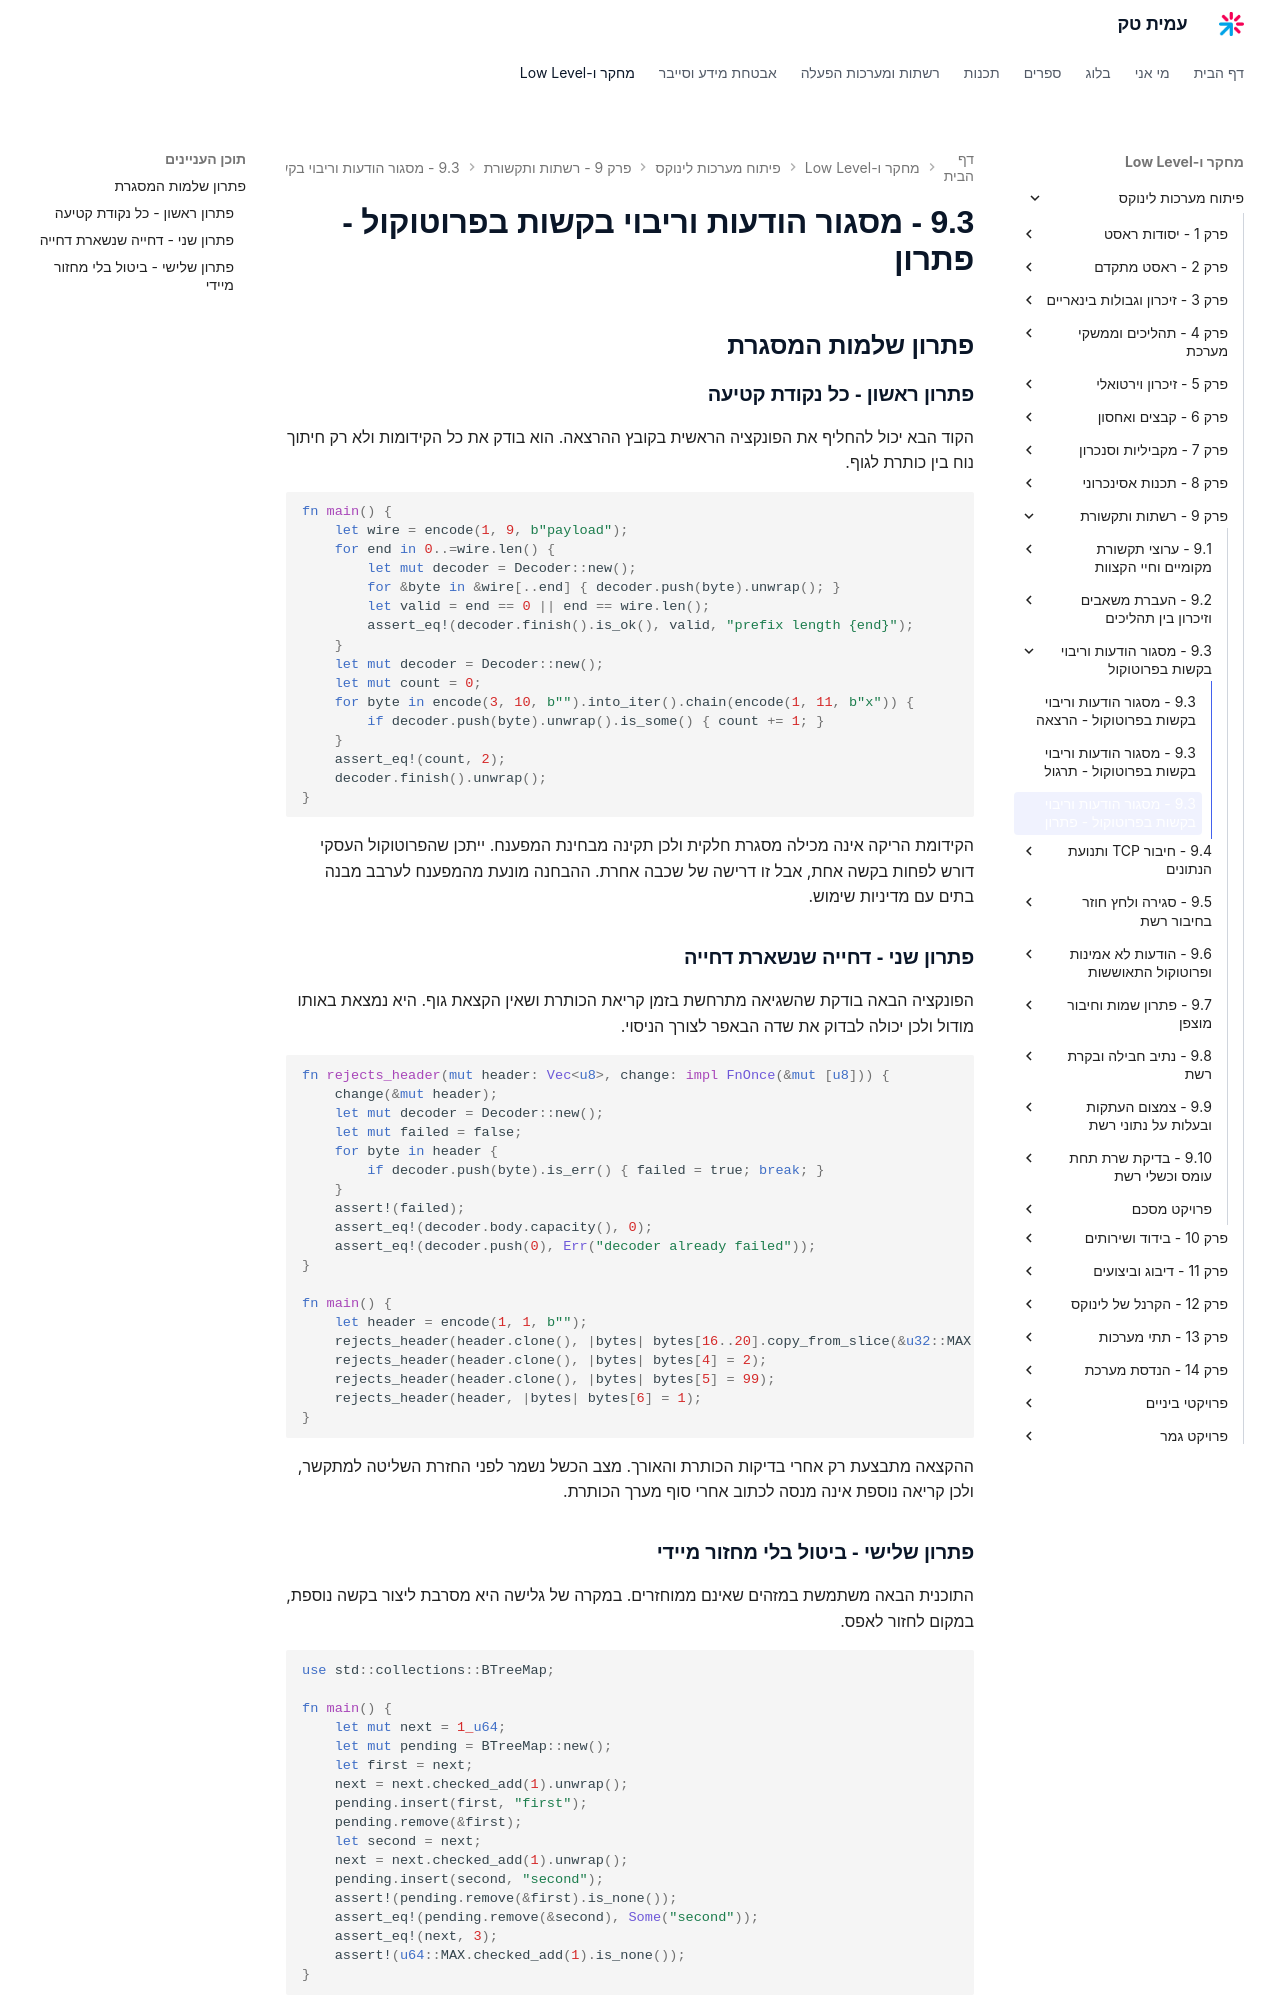

repository: AmitPinchasi/amittech · page: פיתוח-מערכות-לינוקס/9 - רשתות ותקשורת/9.3 - מסגור הודעות וריבוי בקשות בפרוטוקול/9.3 - מסגור הודעות וריבוי בקשות בפרוטוקול - פתרון/index.html · generator: mkdocs

## פתרון שלמות המסגרת

### פתרון ראשון - כל נקודת קטיעה

הקוד הבא יכול להחליף את הפונקציה הראשית בקובץ ההרצאה. הוא בודק את כל הקידומות ולא רק חיתוך נוח בין כותרת לגוף.

```rust
fn main() {
    let wire = encode(1, 9, b"payload");
    for end in 0..=wire.len() {
        let mut decoder = Decoder::new();
        for &byte in &wire[..end] { decoder.push(byte).unwrap(); }
        let valid = end == 0 || end == wire.len();
        assert_eq!(decoder.finish().is_ok(), valid, "prefix length {end}");
    }
    let mut decoder = Decoder::new();
    let mut count = 0;
    for byte in encode(3, 10, b"").into_iter().chain(encode(1, 11, b"x")) {
        if decoder.push(byte).unwrap().is_some() { count += 1; }
    }
    assert_eq!(count, 2);
    decoder.finish().unwrap();
}
```

הקידומת הריקה אינה מכילה מסגרת חלקית ולכן תקינה מבחינת המפענח. ייתכן שהפרוטוקול העסקי דורש לפחות בקשה אחת, אבל זו דרישה של שכבה אחרת. ההבחנה מונעת מהמפענח לערבב מבנה בתים עם מדיניות שימוש.

### פתרון שני - דחייה שנשארת דחייה

הפונקציה הבאה בודקת שהשגיאה מתרחשת בזמן קריאת הכותרת ושאין הקצאת גוף. היא נמצאת באותו מודול ולכן יכולה לבדוק את שדה הבאפר לצורך הניסוי.

```rust
fn rejects_header(mut header: Vec<u8>, change: impl FnOnce(&mut [u8])) {
    change(&mut header);
    let mut decoder = Decoder::new();
    let mut failed = false;
    for byte in header {
        if decoder.push(byte).is_err() { failed = true; break; }
    }
    assert!(failed);
    assert_eq!(decoder.body.capacity(), 0);
    assert_eq!(decoder.push(0), Err("decoder already failed"));
}

fn main() {
    let header = encode(1, 1, b"");
    rejects_header(header.clone(), |bytes| bytes[16..20].copy_from_slice(&u32::MAX.to_be_bytes()));
    rejects_header(header.clone(), |bytes| bytes[4] = 2);
    rejects_header(header.clone(), |bytes| bytes[5] = 99);
    rejects_header(header, |bytes| bytes[6] = 1);
}
```

ההקצאה מתבצעת רק אחרי בדיקות הכותרת והאורך. מצב הכשל נשמר לפני החזרת השליטה למתקשר, ולכן קריאה נוספת אינה מנסה לכתוב אחרי סוף מערך הכותרת.
